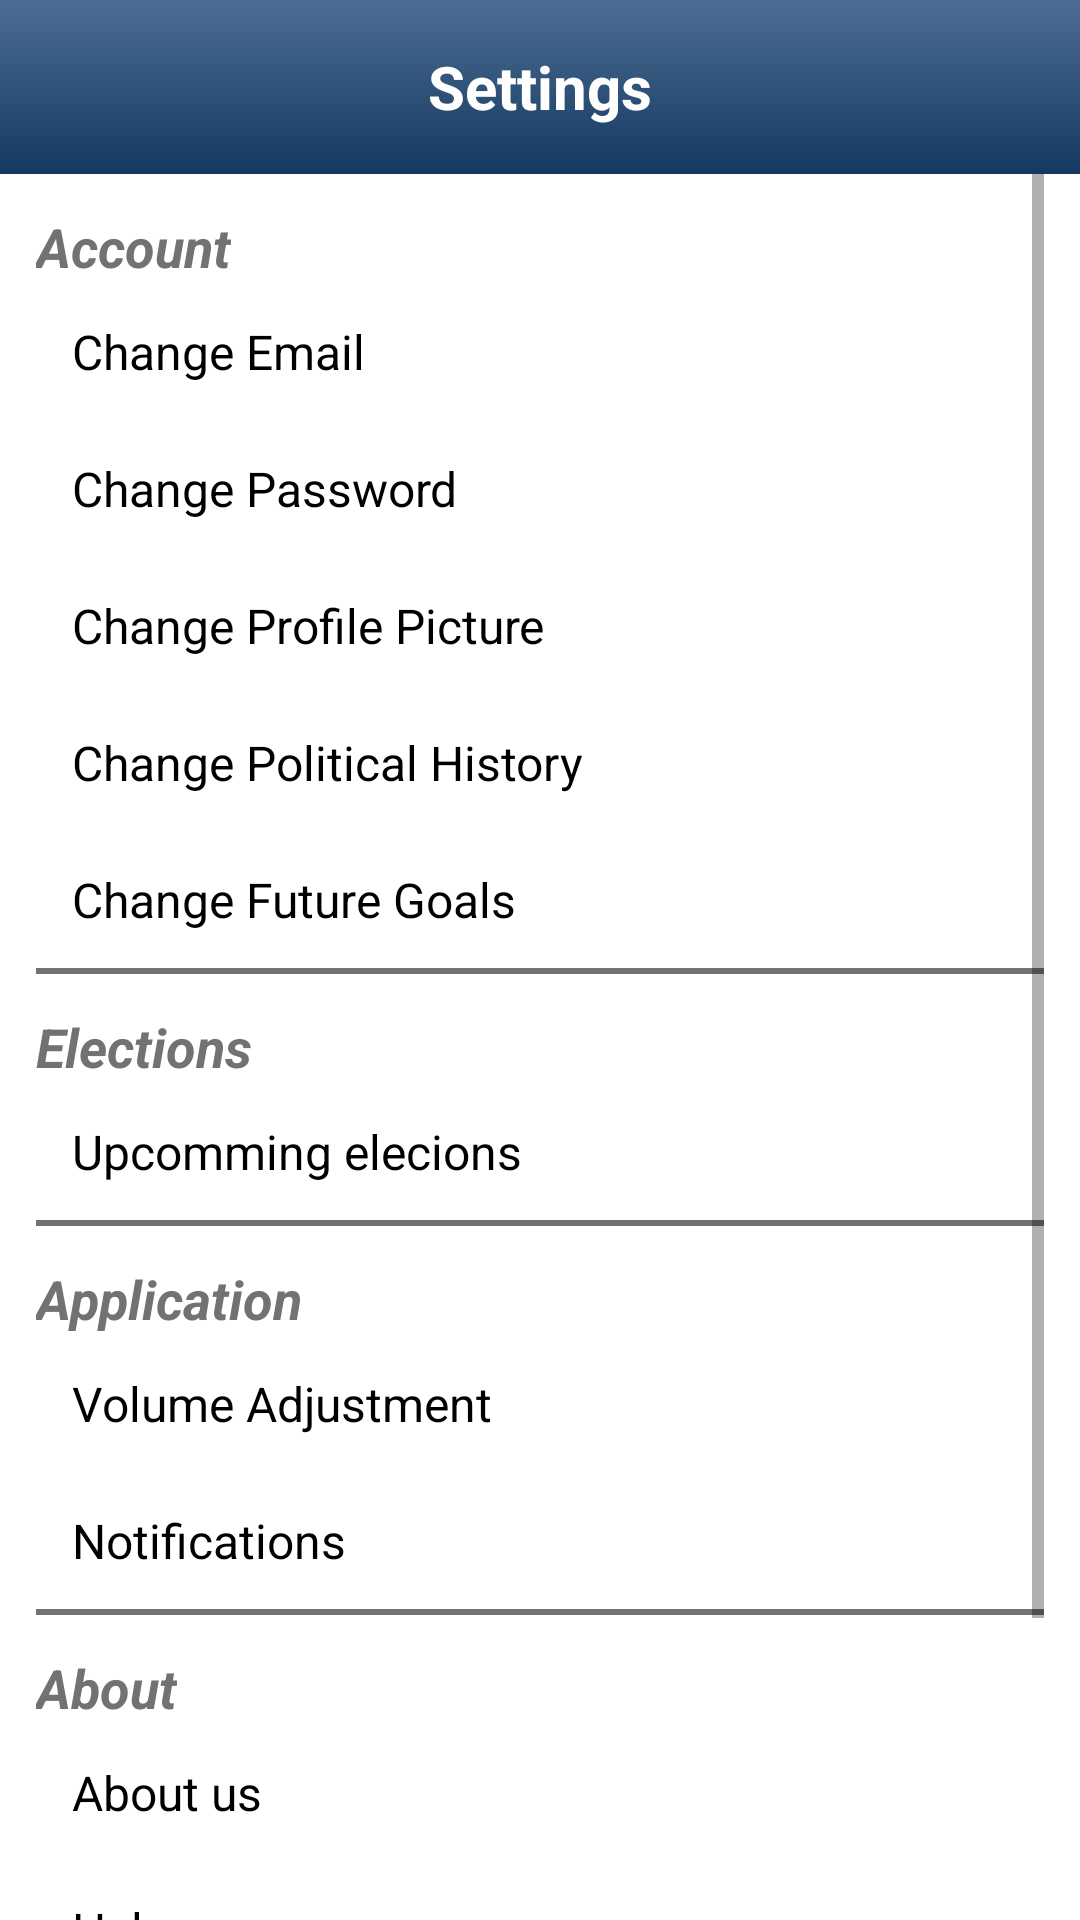

Layout XML and referenced resources for this Android screen:
<!-- AndroidManifest.xml: application theme Theme.EDemoc -->
<!-- res/layout/activity_candidate_settings.xml -->
<?xml version="1.0" encoding="utf-8"?>
<androidx.appcompat.widget.LinearLayoutCompat xmlns:android="http://schemas.android.com/apk/res/android"
    xmlns:app="http://schemas.android.com/apk/res-auto"
    xmlns:tools="http://schemas.android.com/tools"
    android:layout_width="match_parent"
    android:layout_height="match_parent"
    android:background="@color/white"
    android:orientation="vertical"
    tools:context=".Activities.Candidate_Settings">

    <androidx.appcompat.widget.LinearLayoutCompat
        android:layout_width="match_parent"
        android:layout_height="0dp"
        android:layout_weight="0.1"
        android:background="@drawable/main_background">

        <TextView
            android:layout_width="match_parent"
            android:layout_height="match_parent"
            android:gravity="center"
            android:text="Settings"
            android:textColor="@color/white"
            android:textSize="20sp"
            android:textStyle="bold" />

    </androidx.appcompat.widget.LinearLayoutCompat>

    <androidx.appcompat.widget.LinearLayoutCompat
        android:layout_width="match_parent"
        android:layout_height="0dp"
        android:layout_marginHorizontal="12dp"
        android:layout_weight="1">

        <ScrollView
            android:layout_width="match_parent"
            android:layout_height="match_parent">

            <androidx.appcompat.widget.LinearLayoutCompat
                android:layout_width="match_parent"
                android:layout_height="match_parent"
                android:orientation="vertical">

                <TextView
                    android:layout_width="wrap_content"
                    android:layout_height="wrap_content"
                    android:text="Account"
                    android:layout_marginTop="12dp"
                    android:textColor="@color/hint_color"
                    android:textSize="18sp"
                    android:textStyle="bold|italic" />

                <TextView
                    android:layout_width="match_parent"
                    android:layout_height="wrap_content"
                    android:padding="12dp"
                    android:text="Change Email"
                    android:textColor="@color/black"
                    android:onClick="editEmail"
                    android:textSize="16sp" />

                <TextView
                    android:layout_width="match_parent"
                    android:layout_height="wrap_content"
                    android:padding="12dp"
                    android:text="Change Password"
                    android:textColor="@color/black"
                    android:onClick="editPassword"
                    android:textSize="16sp" />
                <TextView
                    android:layout_width="match_parent"
                    android:layout_height="wrap_content"
                    android:text="Change Profile Picture"
                    android:textColor="@color/black"
                    android:padding="12dp"
                    android:onClick="editDp"
                    android:textSize="16sp"/>
                <TextView
                    android:layout_width="match_parent"
                    android:layout_height="wrap_content"
                    android:padding="12dp"
                    android:text="Change Political History"
                    android:textColor="@color/black"
                    android:onClick="editp_history"
                    android:textSize="16sp" />


                <TextView
                    android:layout_width="match_parent"
                    android:layout_height="wrap_content"
                    android:padding="12dp"
                    android:text="Change Future Goals"
                    android:textColor="@color/black"
                    android:onClick="editFgoals"
                    android:textSize="16sp" />




                <View
                    android:layout_width="match_parent"
                    android:layout_height="2dp"
                    android:background="@color/hint_color"/>

                <TextView
                    android:layout_width="wrap_content"
                    android:layout_height="wrap_content"
                    android:text="Elections"
                    android:layout_marginTop="12dp"
                    android:textColor="@color/hint_color"
                    android:textSize="18sp"
                    android:textStyle="bold|italic" />

                <TextView
                    android:layout_width="match_parent"
                    android:layout_height="wrap_content"
                    android:padding="12dp"
                    android:text="Upcomming elecions"
                    android:textColor="@color/black"
                    android:onClick="upcommingelections"
                    android:textSize="16sp" />


                <View
                    android:layout_width="match_parent"
                    android:layout_height="2dp"
                    android:background="@color/hint_color" />

                <TextView
                    android:layout_width="wrap_content"
                    android:layout_height="wrap_content"
                    android:text="Application"
                    android:layout_marginTop="12dp"
                    android:textColor="@color/hint_color"
                    android:textSize="18sp"
                    android:textStyle="bold|italic" />

                <TextView
                    android:layout_width="match_parent"
                    android:layout_height="wrap_content"
                    android:padding="12dp"
                    android:text="Volume Adjustment"
                    android:textColor="@color/black"
                    android:onClick="volumeAdjustment"
                    android:textSize="16sp" />

                <TextView
                    android:layout_width="match_parent"
                    android:layout_height="wrap_content"
                    android:padding="12dp"
                    android:text="Notifications"
                    android:textColor="@color/black"
                    android:onClick="notify"
                    android:textSize="16sp"
                    />

                <View
                    android:layout_width="match_parent"
                    android:layout_height="2dp"
                    android:background="@color/hint_color"/>

                <TextView
                    android:layout_width="wrap_content"
                    android:layout_height="wrap_content"
                    android:text="About"
                    android:layout_marginTop="12dp"
                    android:textColor="@color/hint_color"
                    android:textSize="18sp"
                    android:textStyle="bold|italic" />

                <TextView
                    android:layout_width="match_parent"
                    android:layout_height="wrap_content"
                    android:padding="12dp"
                    android:text="About us"
                    android:textColor="@color/black"
                    android:textSize="16sp"
                    android:onClick="nopage"/>

                <TextView
                    android:layout_width="match_parent"
                    android:layout_height="wrap_content"
                    android:padding="12dp"
                    android:text="Help"
                    android:textColor="@color/black"
                    android:textSize="16sp"
                    android:onClick="nopage"/>
                <TextView
                    android:layout_width="match_parent"
                    android:layout_height="wrap_content"
                    android:text="Communicate"
                    android:textColor="@color/black"
                    android:padding="12dp"
                    android:textSize="16sp"
                    android:onClick="nopage"/>

                <TextView
                    android:layout_width="match_parent"
                    android:layout_height="wrap_content"
                    android:text="Log Out"
                    android:drawableRight="@drawable/ic_logout"
                    android:textColor="@color/black"
                    android:padding="12dp"
                    android:textSize="16sp"
                    android:onClick="Logout"/>

                <View
                    android:layout_width="match_parent"
                    android:layout_height="2dp"
                    android:background="@color/hint_color"/>



            </androidx.appcompat.widget.LinearLayoutCompat>


        </ScrollView>

    </androidx.appcompat.widget.LinearLayoutCompat>

</androidx.appcompat.widget.LinearLayoutCompat>
<!-- resources referenced by this layout -->
<resources>
  <color name="black">#FF000000</color>
  <color name="hint_color">#727272</color>
  <color name="white">#FFFFFFFF</color>
  <!-- drawable ic_logout (drawable) -->
  <vector android:height="24dp" android:tint="#727272"
      android:viewportHeight="24" android:viewportWidth="24"
      android:width="24dp" xmlns:android="http://schemas.android.com/apk/res/android">
      <path android:fillColor="@android:color/white" android:pathData="M10.09,15.59L11.5,17l5,-5 -5,-5 -1.41,1.41L12.67,11H3v2h9.67l-2.58,2.59zM19,3H5c-1.11,0 -2,0.9 -2,2v4h2V5h14v14H5v-4H3v4c0,1.1 0.89,2 2,2h14c1.1,0 2,-0.9 2,-2V5c0,-1.1 -0.9,-2 -2,-2z"/>
  </vector>
  <!-- drawable main_background (drawable) -->
  <?xml version="1.0" encoding="utf-8"?>
  <selector xmlns:android="http://schemas.android.com/apk/res/android">
      <item>
          <shape>
              <gradient
                  android:angle="90"
                  android:startColor="@color/main_color_dark"
                  android:endColor="@color/main_color_light"
                  android:type="linear" />
          </shape>
      </item>
  </selector>
  <style name="Theme.EDemoc" parent="Theme.MaterialComponents.DayNight.DarkActionBar">
          
          <item name="colorPrimary">@color/purple_500</item>
          <item name="colorPrimaryVariant">@color/purple_700</item>
          <item name="colorOnPrimary">@color/white</item>
          
          <item name="colorSecondary">@color/teal_200</item>
          <item name="colorSecondaryVariant">@color/teal_700</item>
          <item name="colorOnSecondary">@color/black</item>
          
          <item name="android:statusBarColor" tools:targetApi="l">?attr/colorPrimaryVariant</item>
          
      </style>
  <color name="main_color_dark">#153860</color>
  <color name="main_color_light">#4C6E94</color>
  <color name="purple_500">#FF6200EE</color>
  <color name="purple_700">#FF3700B3</color>
  <color name="teal_200">#FF03DAC5</color>
  <color name="teal_700">#FF018786</color>
</resources>
